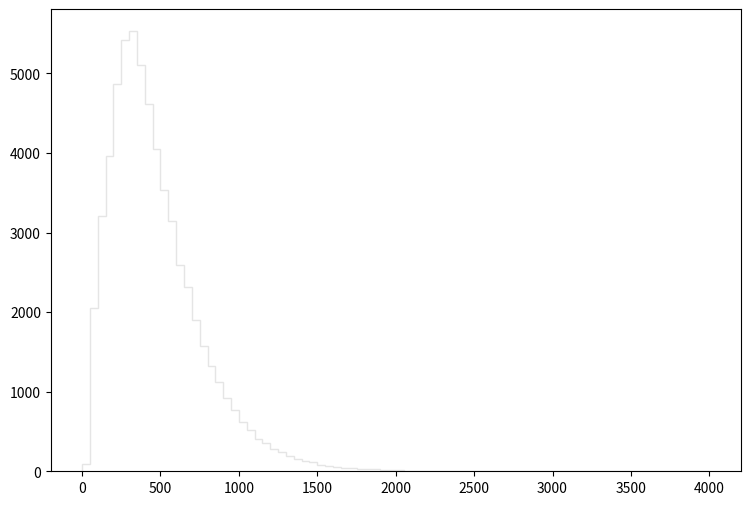

Generate this figure with matplotlib: (Note: this script raises an exception after producing the figure.)
def selection_13():

    # Library import
    import numpy
    import matplotlib
    import matplotlib.pyplot   as plt
    import matplotlib.gridspec as gridspec

    # Library version
    matplotlib_version = matplotlib.__version__
    numpy_version      = numpy.__version__

    # Histo binning
    xBinning = numpy.linspace(0.0,4000.0,81,endpoint=True)

    # Creating data sequence: middle of each bin
    xData = numpy.array([25.0,75.0,125.0,175.0,225.0,275.0,325.0,375.0,425.0,475.0,525.0,575.0,625.0,675.0,725.0,775.0,825.0,875.0,925.0,975.0,1025.0,1075.0,1125.0,1175.0,1225.0,1275.0,1325.0,1375.0,1425.0,1475.0,1525.0,1575.0,1625.0,1675.0,1725.0,1775.0,1825.0,1875.0,1925.0,1975.0,2025.0,2075.0,2125.0,2175.0,2225.0,2275.0,2325.0,2375.0,2425.0,2475.0,2525.0,2575.0,2625.0,2675.0,2725.0,2775.0,2825.0,2875.0,2925.0,2975.0,3025.0,3075.0,3125.0,3175.0,3225.0,3275.0,3325.0,3375.0,3425.0,3475.0,3525.0,3575.0,3625.0,3675.0,3725.0,3775.0,3825.0,3875.0,3925.0,3975.0])

    # Creating weights for histo: y14_THT_0
    y14_THT_0_weights = numpy.array([96.4156911039,2042.53842861,3020.20552859,3824.38487054,4531.84429163,4998.26290997,4891.71499715,4603.69423284,4174.4305841,3721.82995446,3259.09533311,2939.75699442,2444.78229946,2207.12069393,1810.71091831,1518.39355751,1281.03885174,1091.58510677,902.131361794,747.682188179,610.735000241,511.555681399,402.243870848,351.272412557,280.342420598,234.898067785,187.918466228,147.387029395,124.971917737,110.233229797,81.9840229132,66.3241557276,53.7348460293,46.6725518083,35.6185208537,29.1703501302,24.2574491504,23.6433346529,15.9669289344,17.8092664268,12.5893096983,7.67640871847,7.36934996973,7.06229422099,4.91290097982,3.37761923613,2.76350683865,4.60584523108,0.921169046216,1.22822509495,0.0,1.22822509495,1.22822509495,0.921169046216,0.614112697477,0.307056348739,0.921169046216,0.614112697477,0.0,0.307056348739,0.614112697477,0.0,0.0,0.307056348739,0.0,0.0,0.307056348739,0.307056348739,0.0,0.0,0.0,0.0,0.0,0.0,0.0,0.0,0.0,0.0,0.0,0.0])

    # Creating weights for histo: y14_THT_1
    y14_THT_1_weights = numpy.array([0.0,3.6450972,0.0,0.0,0.0,0.0,0.0,0.0,0.0,0.0,0.0,0.0,0.0,0.0,0.0,0.0,0.0,0.0,0.0,0.0,0.0,0.0,0.0,0.0,0.0,0.0,0.0,0.0,0.0,0.0,0.0,0.0,0.0,0.0,0.0,0.0,0.0,0.0,0.0,0.0,0.0,0.0,0.0,0.0,0.0,0.0,0.0,0.0,0.0,0.0,0.0,0.0,0.0,0.0,0.0,0.0,0.0,0.0,0.0,0.0,0.0,0.0,0.0,0.0,0.0,0.0,0.0,0.0,0.0,0.0,0.0,0.0,0.0,0.0,0.0,0.0,0.0,0.0,0.0,0.0])

    # Creating weights for histo: y14_THT_2
    y14_THT_2_weights = numpy.array([0.0,0.0,25.6050978981,61.7436365452,0.0,0.0,0.0,0.0,0.0,0.0,0.0,0.0,0.0,0.0,0.0,0.0,0.0,0.0,0.0,0.0,0.0,0.0,0.0,0.0,0.0,0.0,0.0,0.0,0.0,0.0,0.0,0.0,0.0,0.0,0.0,0.0,0.0,0.0,0.0,0.0,0.0,0.0,0.0,0.0,0.0,0.0,0.0,0.0,0.0,0.0,0.0,0.0,0.0,0.0,0.0,0.0,0.0,0.0,0.0,0.0,0.0,0.0,0.0,0.0,0.0,0.0,0.0,0.0,0.0,0.0,0.0,0.0,0.0,0.0,0.0,0.0,0.0,0.0,0.0,0.0])

    # Creating weights for histo: y14_THT_3
    y14_THT_3_weights = numpy.array([0.0,0.0,0.0,0.0,90.757652125,122.109282343,119.648122225,120.85230061,0.0,0.0,0.0,0.0,0.0,0.0,0.0,0.0,0.0,0.0,0.0,0.0,0.0,0.0,0.0,0.0,0.0,0.0,0.0,0.0,0.0,0.0,0.0,0.0,0.0,0.0,0.0,0.0,0.0,0.0,0.0,0.0,0.0,0.0,0.0,0.0,0.0,0.0,0.0,0.0,0.0,0.0,0.0,0.0,0.0,0.0,0.0,0.0,0.0,0.0,0.0,0.0,0.0,0.0,0.0,0.0,0.0,0.0,0.0,0.0,0.0,0.0,0.0,0.0,0.0,0.0,0.0,0.0,0.0,0.0,0.0,0.0])

    # Creating weights for histo: y14_THT_4
    y14_THT_4_weights = numpy.array([0.0,0.0,0.0,0.0,0.0,0.0,0.0,0.0,111.982478312,89.8533255115,77.1216666061,53.8082146899,0.0,0.0,0.0,0.0,0.0,0.0,0.0,0.0,0.0,0.0,0.0,0.0,0.0,0.0,0.0,0.0,0.0,0.0,0.0,0.0,0.0,0.0,0.0,0.0,0.0,0.0,0.0,0.0,0.0,0.0,0.0,0.0,0.0,0.0,0.0,0.0,0.0,0.0,0.0,0.0,0.0,0.0,0.0,0.0,0.0,0.0,0.0,0.0,0.0,0.0,0.0,0.0,0.0,0.0,0.0,0.0,0.0,0.0,0.0,0.0,0.0,0.0,0.0,0.0,0.0,0.0,0.0,0.0])

    # Creating weights for histo: y14_THT_5
    y14_THT_5_weights = numpy.array([0.0,0.0,0.0,0.0,0.0,0.0,0.0,0.0,0.0,0.0,0.0,0.0,45.2230525732,33.4445367443,25.5782339406,18.7362626319,0.0,0.0,0.0,0.0,0.0,0.0,0.0,0.0,0.0,0.0,0.0,0.0,0.0,0.0,0.0,0.0,0.0,0.0,0.0,0.0,0.0,0.0,0.0,0.0,0.0,0.0,0.0,0.0,0.0,0.0,0.0,0.0,0.0,0.0,0.0,0.0,0.0,0.0,0.0,0.0,0.0,0.0,0.0,0.0,0.0,0.0,0.0,0.0,0.0,0.0,0.0,0.0,0.0,0.0,0.0,0.0,0.0,0.0,0.0,0.0,0.0,0.0,0.0,0.0])

    # Creating weights for histo: y14_THT_6
    y14_THT_6_weights = numpy.array([0.0,0.0,0.0,0.0,0.0,0.0,0.0,0.0,0.0,0.0,0.0,0.0,0.0,0.0,0.0,0.0,12.9500194074,9.76786541051,7.10707376695,5.51939778414,4.40133863128,2.98527297971,2.40634228821,1.58777570395,0.0,0.0,0.0,0.0,0.0,0.0,0.0,0.0,0.0,0.0,0.0,0.0,0.0,0.0,0.0,0.0,0.0,0.0,0.0,0.0,0.0,0.0,0.0,0.0,0.0,0.0,0.0,0.0,0.0,0.0,0.0,0.0,0.0,0.0,0.0,0.0,0.0,0.0,0.0,0.0,0.0,0.0,0.0,0.0,0.0,0.0,0.0,0.0,0.0,0.0,0.0,0.0,0.0,0.0,0.0,0.0])

    # Creating weights for histo: y14_THT_7
    y14_THT_7_weights = numpy.array([0.0,0.0,0.0,0.0,0.0,0.0,0.0,0.0,0.0,0.0,0.0,0.0,0.0,0.0,0.0,0.0,0.0,0.0,0.0,0.0,0.0,0.0,0.0,0.0,1.18877661878,0.888895564313,0.661042565954,0.48420836674,0.323842734393,0.23648257266,0.215350384511,0.118166572081,0.0,0.0,0.0,0.0,0.0,0.0,0.0,0.0,0.0,0.0,0.0,0.0,0.0,0.0,0.0,0.0,0.0,0.0,0.0,0.0,0.0,0.0,0.0,0.0,0.0,0.0,0.0,0.0,0.0,0.0,0.0,0.0,0.0,0.0,0.0,0.0,0.0,0.0,0.0,0.0,0.0,0.0,0.0,0.0,0.0,0.0,0.0,0.0])

    # Creating weights for histo: y14_THT_8
    y14_THT_8_weights = numpy.array([0.0,0.0,0.0,0.0,0.0,0.0,0.0,0.0,0.0,0.0,0.0,0.0,0.0,0.0,0.0,0.0,0.0,0.0,0.0,0.0,0.0,0.0,0.0,0.0,0.0,0.0,0.0,0.0,0.0,0.0,0.0,0.0,0.108519619226,0.0660106511801,0.0638311278544,0.04473009689,0.0360407688582,0.025567548559,0.0234245636981,0.0147161590463,0.0168931321408,0.00211496461359,0.00851510381137,0.00211496461359,0.00426586298655,0.00425990836383,0.00425604515339,0.0063844836739,0.00212624019897,0.0,0.0,0.0,0.0,0.0,0.0,0.00209795490581,0.0,0.0,0.0,0.0,0.0,0.0,0.0,0.0,0.0,0.0,0.0,0.0,0.0,0.0,0.0,0.0,0.0,0.0,0.0,0.0,0.0,0.0,0.0,0.0])

    # Creating weights for histo: y14_THT_9
    y14_THT_9_weights = numpy.array([0.0,0.0,0.0,0.0,0.0,0.0,0.0,0.0,0.0,0.0,0.0,0.0,0.0,0.0,0.0,0.0,0.0,0.0,0.0,0.0,0.0,0.0,0.0,0.0,0.0,0.0,0.0,0.0,0.0,0.0,0.0,0.0,0.0,0.0,0.0,0.0,0.0,0.0,0.0,0.0,0.0,0.0,0.0,0.0,0.0,0.0,0.0,0.0,0.0,0.0,0.0,0.0,0.0,0.0,0.0,0.0,0.0,0.0,0.0,0.0,0.0,0.0,0.0,0.0,0.0,0.0,0.0,0.0,0.0,0.0,0.0,0.0,0.0,0.0,0.0,0.0,0.0,0.0,0.0,0.0])

    # Creating weights for histo: y14_THT_10
    y14_THT_10_weights = numpy.array([0.0,0.0,158.005666306,78.97186254,0.0,0.0,0.0,0.0,0.0,0.0,0.0,0.0,0.0,0.0,0.0,0.0,0.0,0.0,0.0,0.0,0.0,0.0,0.0,0.0,0.0,0.0,0.0,0.0,0.0,0.0,0.0,0.0,0.0,0.0,0.0,0.0,0.0,0.0,0.0,0.0,0.0,0.0,0.0,0.0,0.0,0.0,0.0,0.0,0.0,0.0,0.0,0.0,0.0,0.0,0.0,0.0,0.0,0.0,0.0,0.0,0.0,0.0,0.0,0.0,0.0,0.0,0.0,0.0,0.0,0.0,0.0,0.0,0.0,0.0,0.0,0.0,0.0,0.0,0.0,0.0])

    # Creating weights for histo: y14_THT_11
    y14_THT_11_weights = numpy.array([0.0,0.0,0.0,0.0,241.766740452,293.736568848,518.253813009,380.080886344,0.0,0.0,0.0,0.0,0.0,0.0,0.0,0.0,0.0,0.0,0.0,0.0,0.0,0.0,0.0,0.0,0.0,0.0,0.0,0.0,0.0,0.0,0.0,0.0,0.0,0.0,0.0,0.0,0.0,0.0,0.0,0.0,0.0,0.0,0.0,0.0,0.0,0.0,0.0,0.0,0.0,0.0,0.0,0.0,0.0,0.0,0.0,0.0,0.0,0.0,0.0,0.0,0.0,0.0,0.0,0.0,0.0,0.0,0.0,0.0,0.0,0.0,0.0,0.0,0.0,0.0,0.0,0.0,0.0,0.0,0.0,0.0])

    # Creating weights for histo: y14_THT_12
    y14_THT_12_weights = numpy.array([0.0,0.0,0.0,0.0,0.0,0.0,0.0,0.0,328.103919777,240.960653785,195.242473477,155.727705845,0.0,0.0,0.0,0.0,0.0,0.0,0.0,0.0,0.0,0.0,0.0,0.0,0.0,0.0,0.0,0.0,0.0,0.0,0.0,0.0,0.0,0.0,0.0,0.0,0.0,0.0,0.0,0.0,0.0,0.0,0.0,0.0,0.0,0.0,0.0,0.0,0.0,0.0,0.0,0.0,0.0,0.0,0.0,0.0,0.0,0.0,0.0,0.0,0.0,0.0,0.0,0.0,0.0,0.0,0.0,0.0,0.0,0.0,0.0,0.0,0.0,0.0,0.0,0.0,0.0,0.0,0.0,0.0])

    # Creating weights for histo: y14_THT_13
    y14_THT_13_weights = numpy.array([0.0,0.0,0.0,0.0,0.0,0.0,0.0,0.0,0.0,0.0,0.0,0.0,98.3081790494,78.6313680519,61.2334751532,31.7719316661,0.0,0.0,0.0,0.0,0.0,0.0,0.0,0.0,0.0,0.0,0.0,0.0,0.0,0.0,0.0,0.0,0.0,0.0,0.0,0.0,0.0,0.0,0.0,0.0,0.0,0.0,0.0,0.0,0.0,0.0,0.0,0.0,0.0,0.0,0.0,0.0,0.0,0.0,0.0,0.0,0.0,0.0,0.0,0.0,0.0,0.0,0.0,0.0,0.0,0.0,0.0,0.0,0.0,0.0,0.0,0.0,0.0,0.0,0.0,0.0,0.0,0.0,0.0,0.0])

    # Creating weights for histo: y14_THT_14
    y14_THT_14_weights = numpy.array([0.0,0.0,0.0,0.0,0.0,0.0,0.0,0.0,0.0,0.0,0.0,0.0,0.0,0.0,0.0,0.0,31.8324034158,26.3125760819,14.6387133953,12.3072685131,8.6975619818,7.4261766787,4.24207354759,4.88090138585,0.0,0.0,0.0,0.0,0.0,0.0,0.0,0.0,0.0,0.0,0.0,0.0,0.0,0.0,0.0,0.0,0.0,0.0,0.0,0.0,0.0,0.0,0.0,0.0,0.0,0.0,0.0,0.0,0.0,0.0,0.0,0.0,0.0,0.0,0.0,0.0,0.0,0.0,0.0,0.0,0.0,0.0,0.0,0.0,0.0,0.0,0.0,0.0,0.0,0.0,0.0,0.0,0.0,0.0,0.0,0.0])

    # Creating weights for histo: y14_THT_15
    y14_THT_15_weights = numpy.array([0.0,0.0,0.0,0.0,0.0,0.0,0.0,0.0,0.0,0.0,0.0,0.0,0.0,0.0,0.0,0.0,0.0,0.0,0.0,0.0,0.0,0.0,0.0,0.0,2.40054229988,1.37210682802,0.571944528488,1.02613255191,0.683844543261,0.456381825026,0.682764440122,0.689033824995,0.0,0.0,0.0,0.0,0.0,0.0,0.0,0.0,0.0,0.0,0.0,0.0,0.0,0.0,0.0,0.0,0.0,0.0,0.0,0.0,0.0,0.0,0.0,0.0,0.0,0.0,0.0,0.0,0.0,0.0,0.0,0.0,0.0,0.0,0.0,0.0,0.0,0.0,0.0,0.0,0.0,0.0,0.0,0.0,0.0,0.0,0.0,0.0])

    # Creating weights for histo: y14_THT_16
    y14_THT_16_weights = numpy.array([0.0,0.0,0.0,0.0,0.0,0.0,0.0,0.0,0.0,0.0,0.0,0.0,0.0,0.0,0.0,0.0,0.0,0.0,0.0,0.0,0.0,0.0,0.0,0.0,0.0,0.0,0.0,0.0,0.0,0.0,0.0,0.0,0.189543473619,0.121837123083,0.108294085898,0.0405525381686,0.0135727685641,0.0813239688136,0.0271356911534,0.0135002721612,0.0542407818257,0.013537753275,0.0,0.0271046835514,0.0,0.0,0.0,0.0135152259158,0.0,0.0,0.0135566280952,0.0135575231838,0.0,0.0,0.0,0.0,0.0,0.0,0.0,0.0,0.0,0.0,0.0,0.0,0.0,0.0,0.0,0.0,0.0,0.0,0.0,0.0,0.0,0.0,0.0,0.0,0.0,0.0,0.0,0.0])

    # Creating a new Canvas
    fig   = plt.figure(figsize=(12,6),dpi=80)
    frame = gridspec.GridSpec(1,1,right=0.7)
    pad   = fig.add_subplot(frame[0])

    # Creating a new Stack
    pad.hist(x=xData, bins=xBinning, weights=y14_THT_0_weights+y14_THT_1_weights+y14_THT_2_weights+y14_THT_3_weights+y14_THT_4_weights+y14_THT_5_weights+y14_THT_6_weights+y14_THT_7_weights+y14_THT_8_weights+y14_THT_9_weights+y14_THT_10_weights+y14_THT_11_weights+y14_THT_12_weights+y14_THT_13_weights+y14_THT_14_weights+y14_THT_15_weights+y14_THT_16_weights,\
             label="$bg\_dip\_1600\_inf$", histtype="step", rwidth=1.0,\
             color=None, edgecolor="#e5e5e5", linewidth=1, linestyle="solid",\
             bottom=None, cumulative=False, normed=False, align="mid", orientation="vertical")

    pad.hist(x=xData, bins=xBinning, weights=y14_THT_0_weights+y14_THT_1_weights+y14_THT_2_weights+y14_THT_3_weights+y14_THT_4_weights+y14_THT_5_weights+y14_THT_6_weights+y14_THT_7_weights+y14_THT_8_weights+y14_THT_9_weights+y14_THT_10_weights+y14_THT_11_weights+y14_THT_12_weights+y14_THT_13_weights+y14_THT_14_weights+y14_THT_15_weights,\
             label="$bg\_dip\_1200\_1600$", histtype="step", rwidth=1.0,\
             color=None, edgecolor="#f2f2f2", linewidth=1, linestyle="solid",\
             bottom=None, cumulative=False, normed=False, align="mid", orientation="vertical")

    pad.hist(x=xData, bins=xBinning, weights=y14_THT_0_weights+y14_THT_1_weights+y14_THT_2_weights+y14_THT_3_weights+y14_THT_4_weights+y14_THT_5_weights+y14_THT_6_weights+y14_THT_7_weights+y14_THT_8_weights+y14_THT_9_weights+y14_THT_10_weights+y14_THT_11_weights+y14_THT_12_weights+y14_THT_13_weights+y14_THT_14_weights,\
             label="$bg\_dip\_800\_1200$", histtype="step", rwidth=1.0,\
             color=None, edgecolor="#ccc6aa", linewidth=1, linestyle="solid",\
             bottom=None, cumulative=False, normed=False, align="mid", orientation="vertical")

    pad.hist(x=xData, bins=xBinning, weights=y14_THT_0_weights+y14_THT_1_weights+y14_THT_2_weights+y14_THT_3_weights+y14_THT_4_weights+y14_THT_5_weights+y14_THT_6_weights+y14_THT_7_weights+y14_THT_8_weights+y14_THT_9_weights+y14_THT_10_weights+y14_THT_11_weights+y14_THT_12_weights+y14_THT_13_weights,\
             label="$bg\_dip\_600\_800$", histtype="step", rwidth=1.0,\
             color=None, edgecolor="#ccc6aa", linewidth=1, linestyle="solid",\
             bottom=None, cumulative=False, normed=False, align="mid", orientation="vertical")

    pad.hist(x=xData, bins=xBinning, weights=y14_THT_0_weights+y14_THT_1_weights+y14_THT_2_weights+y14_THT_3_weights+y14_THT_4_weights+y14_THT_5_weights+y14_THT_6_weights+y14_THT_7_weights+y14_THT_8_weights+y14_THT_9_weights+y14_THT_10_weights+y14_THT_11_weights+y14_THT_12_weights,\
             label="$bg\_dip\_400\_600$", histtype="step", rwidth=1.0,\
             color=None, edgecolor="#c1bfa8", linewidth=1, linestyle="solid",\
             bottom=None, cumulative=False, normed=False, align="mid", orientation="vertical")

    pad.hist(x=xData, bins=xBinning, weights=y14_THT_0_weights+y14_THT_1_weights+y14_THT_2_weights+y14_THT_3_weights+y14_THT_4_weights+y14_THT_5_weights+y14_THT_6_weights+y14_THT_7_weights+y14_THT_8_weights+y14_THT_9_weights+y14_THT_10_weights+y14_THT_11_weights,\
             label="$bg\_dip\_200\_400$", histtype="step", rwidth=1.0,\
             color=None, edgecolor="#bab5a3", linewidth=1, linestyle="solid",\
             bottom=None, cumulative=False, normed=False, align="mid", orientation="vertical")

    pad.hist(x=xData, bins=xBinning, weights=y14_THT_0_weights+y14_THT_1_weights+y14_THT_2_weights+y14_THT_3_weights+y14_THT_4_weights+y14_THT_5_weights+y14_THT_6_weights+y14_THT_7_weights+y14_THT_8_weights+y14_THT_9_weights+y14_THT_10_weights,\
             label="$bg\_dip\_100\_200$", histtype="step", rwidth=1.0,\
             color=None, edgecolor="#b2a596", linewidth=1, linestyle="solid",\
             bottom=None, cumulative=False, normed=False, align="mid", orientation="vertical")

    pad.hist(x=xData, bins=xBinning, weights=y14_THT_0_weights+y14_THT_1_weights+y14_THT_2_weights+y14_THT_3_weights+y14_THT_4_weights+y14_THT_5_weights+y14_THT_6_weights+y14_THT_7_weights+y14_THT_8_weights+y14_THT_9_weights,\
             label="$bg\_dip\_0\_100$", histtype="step", rwidth=1.0,\
             color=None, edgecolor="#b7a39b", linewidth=1, linestyle="solid",\
             bottom=None, cumulative=False, normed=False, align="mid", orientation="vertical")

    pad.hist(x=xData, bins=xBinning, weights=y14_THT_0_weights+y14_THT_1_weights+y14_THT_2_weights+y14_THT_3_weights+y14_THT_4_weights+y14_THT_5_weights+y14_THT_6_weights+y14_THT_7_weights+y14_THT_8_weights,\
             label="$bg\_vbf\_1600\_inf$", histtype="step", rwidth=1.0,\
             color=None, edgecolor="#ad998c", linewidth=1, linestyle="solid",\
             bottom=None, cumulative=False, normed=False, align="mid", orientation="vertical")

    pad.hist(x=xData, bins=xBinning, weights=y14_THT_0_weights+y14_THT_1_weights+y14_THT_2_weights+y14_THT_3_weights+y14_THT_4_weights+y14_THT_5_weights+y14_THT_6_weights+y14_THT_7_weights,\
             label="$bg\_vbf\_1200\_1600$", histtype="step", rwidth=1.0,\
             color=None, edgecolor="#9b8e82", linewidth=1, linestyle="solid",\
             bottom=None, cumulative=False, normed=False, align="mid", orientation="vertical")

    pad.hist(x=xData, bins=xBinning, weights=y14_THT_0_weights+y14_THT_1_weights+y14_THT_2_weights+y14_THT_3_weights+y14_THT_4_weights+y14_THT_5_weights+y14_THT_6_weights,\
             label="$bg\_vbf\_800\_1200$", histtype="step", rwidth=1.0,\
             color=None, edgecolor="#876656", linewidth=1, linestyle="solid",\
             bottom=None, cumulative=False, normed=False, align="mid", orientation="vertical")

    pad.hist(x=xData, bins=xBinning, weights=y14_THT_0_weights+y14_THT_1_weights+y14_THT_2_weights+y14_THT_3_weights+y14_THT_4_weights+y14_THT_5_weights,\
             label="$bg\_vbf\_600\_800$", histtype="step", rwidth=1.0,\
             color=None, edgecolor="#afcec6", linewidth=1, linestyle="solid",\
             bottom=None, cumulative=False, normed=False, align="mid", orientation="vertical")

    pad.hist(x=xData, bins=xBinning, weights=y14_THT_0_weights+y14_THT_1_weights+y14_THT_2_weights+y14_THT_3_weights+y14_THT_4_weights,\
             label="$bg\_vbf\_400\_600$", histtype="step", rwidth=1.0,\
             color=None, edgecolor="#84c1a3", linewidth=1, linestyle="solid",\
             bottom=None, cumulative=False, normed=False, align="mid", orientation="vertical")

    pad.hist(x=xData, bins=xBinning, weights=y14_THT_0_weights+y14_THT_1_weights+y14_THT_2_weights+y14_THT_3_weights,\
             label="$bg\_vbf\_200\_400$", histtype="step", rwidth=1.0,\
             color=None, edgecolor="#89a8a0", linewidth=1, linestyle="solid",\
             bottom=None, cumulative=False, normed=False, align="mid", orientation="vertical")

    pad.hist(x=xData, bins=xBinning, weights=y14_THT_0_weights+y14_THT_1_weights+y14_THT_2_weights,\
             label="$bg\_vbf\_100\_200$", histtype="step", rwidth=1.0,\
             color=None, edgecolor="#829e8c", linewidth=1, linestyle="solid",\
             bottom=None, cumulative=False, normed=False, align="mid", orientation="vertical")

    pad.hist(x=xData, bins=xBinning, weights=y14_THT_0_weights+y14_THT_1_weights,\
             label="$bg\_vbf\_0\_100$", histtype="step", rwidth=1.0,\
             color=None, edgecolor="#adbcc6", linewidth=1, linestyle="solid",\
             bottom=None, cumulative=False, normed=False, align="mid", orientation="vertical")

    pad.hist(x=xData, bins=xBinning, weights=y14_THT_0_weights,\
             label="$signal$", histtype="step", rwidth=1.0,\
             color=None, edgecolor="#7a8e99", linewidth=1, linestyle="solid",\
             bottom=None, cumulative=False, normed=False, align="mid", orientation="vertical")


    # Axis
    plt.rc('text',usetex=False)
    plt.xlabel(r"THT",\
               fontsize=16,color="black")
    plt.ylabel(r"$\mathrm{Events}$ $(\mathcal{L}_{\mathrm{int}} = 3000.0\ \mathrm{fb}^{-1})$ ",\
               fontsize=16,color="black")

    # Boundary of y-axis
    ymax=(y14_THT_0_weights+y14_THT_1_weights+y14_THT_2_weights+y14_THT_3_weights+y14_THT_4_weights+y14_THT_5_weights+y14_THT_6_weights+y14_THT_7_weights+y14_THT_8_weights+y14_THT_9_weights+y14_THT_10_weights+y14_THT_11_weights+y14_THT_12_weights+y14_THT_13_weights+y14_THT_14_weights+y14_THT_15_weights+y14_THT_16_weights).max()*1.1
    ymin=0 # linear scale
    #ymin=min([x for x in (y14_THT_0_weights+y14_THT_1_weights+y14_THT_2_weights+y14_THT_3_weights+y14_THT_4_weights+y14_THT_5_weights+y14_THT_6_weights+y14_THT_7_weights+y14_THT_8_weights+y14_THT_9_weights+y14_THT_10_weights+y14_THT_11_weights+y14_THT_12_weights+y14_THT_13_weights+y14_THT_14_weights+y14_THT_15_weights+y14_THT_16_weights) if x])/100. # log scale
    plt.gca().set_ylim(ymin,ymax)

    # Log/Linear scale for X-axis
    plt.gca().set_xscale("linear")
    #plt.gca().set_xscale("log",nonposx="clip")

    # Log/Linear scale for Y-axis
    plt.gca().set_yscale("linear")
    #plt.gca().set_yscale("log",nonposy="clip")

    # Legend
    plt.legend(bbox_to_anchor=(1.05,1), loc=2, borderaxespad=0.)

    # Saving the image
    plt.savefig('../../HTML/MadAnalysis5job_0/selection_13.png')
    plt.savefig('../../PDF/MadAnalysis5job_0/selection_13.png')
    plt.savefig('../../DVI/MadAnalysis5job_0/selection_13.eps')

# Running!
if __name__ == '__main__':
    selection_13()
